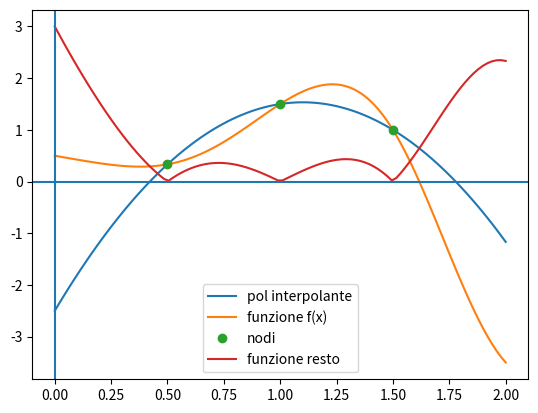

This chart was generated by the following Python code:
import numpy as np

import sympy as sym

import matplotlib.pyplot as  plt 

import numpy.linalg as npl 

import math

import sympy.utilities.lambdify as lambdify

def plagr(xnodi, k):
    xzeri = np.zeros_like(xnodi)
    n = xnodi.size
    if k == 0:
        xzeri = xnodi[1:n]
    else:
        xzeri = np.append(xnodi[0:k], xnodi[k+1:n])
    num = np.poly(xzeri)
    den = np.polyval(num, xnodi[k])
    p = num / den 
    return p

def interpl(x, f, xx):
    n = x.size 
    m = xx.size 
    L = np.zeros((n,m))
    for k in range(n):
        p = plagr(x, k)
        L[k, :] = np.polyval(p, xx)
    return np.dot(f, L)


# def 

a = 0 

b = 2 

x = sym.symbols('x')

fx = (1 / (2 + sym.sin(sym.pi * x))) - x**2 * sym.cos(sym.pi * x)

# c)
f = lambdify(x, fx, np)

c = np.array([0.5, 1, 1.5])

y = f(c)

xx = np.linspace(a, b, 100)

pol = interpl(c, y, xx)
# e) 
plt.plot(xx, pol, xx, f(xx), c, y, 'o', xx , abs(f(xx) - pol))
plt.legend(['pol interpolante', 'funzione f(x)', 'nodi', 'funzione resto'])
plt.axvline(x=0)
plt.axhline(y=0)
plt.show()

# f)

index = 0
max = abs(f(xx)[0] - pol[0])
for i in range(len(xx)):
    if abs(f(xx[i]) - pol[i]) > max:
        max = abs(f(xx)[i] - pol[i])
        index = i
print(max, i)
